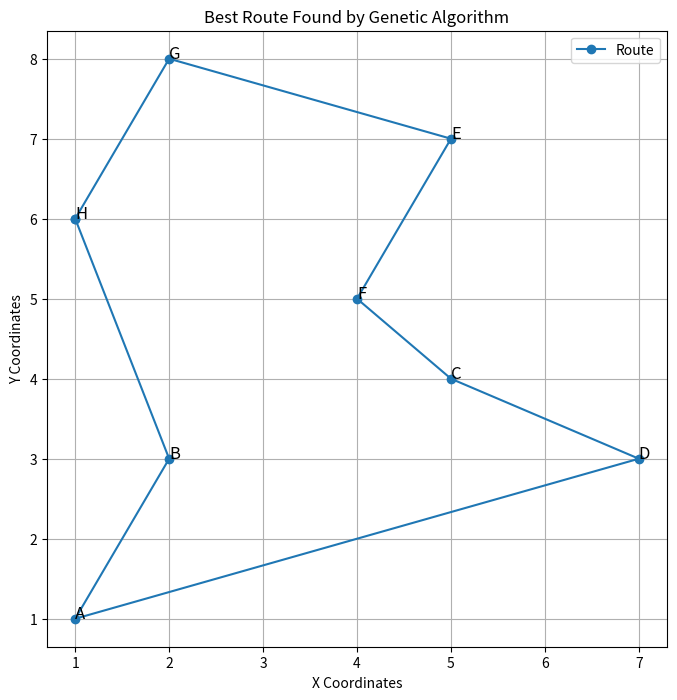

Write Python code to recreate this figure.
import random
import matplotlib.pyplot as plt

# Define cities with their (x, y) coordinates
cities = {
    'A': (1, 1), 'B': (2, 3), 'C': (5, 4), 'D': (7, 3),
    'E': (5, 7), 'F': (4, 5), 'G': (2, 8), 'H': (1, 6),
}

def calculate_distance(route):
    """Calculate the total distance for a given route."""
    distance = 0
    for i in range(len(route) - 1):
        city1 = cities[route[i]]
        city2 = cities[route[i + 1]]
        distance += ((city1[0] - city2[0]) ** 2 + (city1[1] - city2[1]) ** 2) ** 0.5
    # Add distance to return to the starting city
    city1 = cities[route[-1]]
    city2 = cities[route[0]]
    distance += ((city1[0] - city2[0]) ** 2 + (city1[1] - city2[1]) ** 2) ** 0.5
    return distance

def create_initial_population(size):
    """Create an initial population of random routes."""
    population = []
    for _ in range(size):
        route = list(cities.keys())
        random.shuffle(route)
        population.append(route)
    return population

def order_crossover(parent1, parent2):
    """Perform Order Crossover (OX) between two parents."""
    size = len(parent1)
    start, end = sorted(random.sample(range(size), 2))

    # Get a slice from parent1
    child = [None] * size
    child[start:end] = parent1[start:end]

    # Fill in the remaining cities from parent2
    fill_pos = end
    for city in parent2:
        if city not in child:
            if fill_pos == size:
                fill_pos = 0
            child[fill_pos] = city
            fill_pos += 1
    return child

def mutation(route, mutation_rate):
    """Perform mutation using inversion mutation."""
    if random.random() < mutation_rate:
        idx1, idx2 = sorted(random.sample(range(len(route)), 2))
        route[idx1:idx2] = reversed(route[idx1:idx2])
    return route

def genetic_algorithm(population_size=100, generations=500, mutation_rate=0.01, elitism=True):
    """Run the genetic algorithm."""
    population = create_initial_population(population_size)

    for _ in range(generations):
        # Sort population by fitness (distance)
        population = sorted(population, key=lambda x: calculate_distance(x))

        # Elitism: Preserve the best solution
        new_population = [population[0]] if elitism else []

        # Select top 20% for breeding
        selection_size = max(2, population_size // 5)
        selected = population[:selection_size]

        # Create new population using crossover
        while len(new_population) < population_size:
            parent1, parent2 = random.sample(selected, 2)
            child = order_crossover(parent1, parent2)
            child = mutation(child, mutation_rate)
            new_population.append(child)

        population = new_population

    # Return the best route found
    best_route = min(population, key=lambda x: calculate_distance(x))
    return best_route, calculate_distance(best_route)

# Run the genetic algorithm and get the best route and distance
best_route, best_distance = genetic_algorithm()
print(f"Best route: {best_route}")
print(f"Best distance: {best_distance:.2f}")

# Plot the best route
x = [cities[city][0] for city in best_route]
y = [cities[city][1] for city in best_route]

# Close the loop by appending the start point to the end
x.append(x[0])
y.append(y[0])

plt.figure(figsize=(8, 8))
plt.plot(x, y, '-o', label='Route')
for city, coords in cities.items():
    plt.text(coords[0], coords[1], city, fontsize=12)
plt.title('Best Route Found by Genetic Algorithm')
plt.xlabel('X Coordinates')
plt.ylabel('Y Coordinates')
plt.legend()
plt.grid(True)
plt.show()
